Run: headless pygame with SDL's dummy video driver; simulated clock (each Clock.tick advances the game by its frame time, no real sleeping); random seed 0; keys injected as events and as key.get_pressed() state; no mouse input.
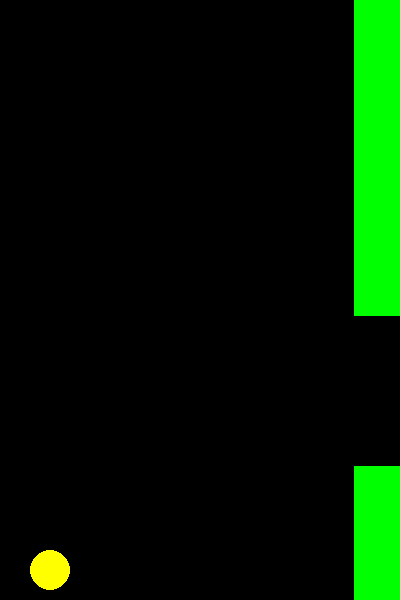
Frame 1 of 1 · flips 1–60 · no input (game ended)

The pygame program that drew these frames:

import pygame
import sys
import random

# Initialize Pygame
pygame.init()

# Constants
SCREEN_WIDTH = 400
SCREEN_HEIGHT = 600
BACKGROUND_COLOR = (0, 0, 0)
BIRD_COLOR = (255, 255, 0)
PIPE_COLOR = (0, 255, 0)
GRAVITY = 0.25
FLAP_HEIGHT = 5
PIPE_WIDTH = 70
GAP_SIZE = 150

# Create the screen
screen = pygame.display.set_mode((SCREEN_WIDTH, SCREEN_HEIGHT))
pygame.display.set_caption('Flappy Bird')

# Game variables
bird_x = 50
bird_y = SCREEN_HEIGHT // 2
bird_dy = 0
pipes = []

# Functions
def draw_bird(x, y):
    pygame.draw.circle(screen, BIRD_COLOR, (x, y), 20)

def generate_pipe():
    random_height = random.randint(100, SCREEN_HEIGHT - GAP_SIZE - 100)
    top_pipe = pygame.Rect(SCREEN_WIDTH, 0, PIPE_WIDTH, random_height)
    bottom_pipe = pygame.Rect(SCREEN_WIDTH, random_height + GAP_SIZE, PIPE_WIDTH, SCREEN_HEIGHT - random_height - GAP_SIZE)
    return top_pipe, bottom_pipe

def move_pipes():
    for pipe_pair in pipes:
        for pipe in pipe_pair:
            pipe.x -= 1
        if pipe_pair[0].x + PIPE_WIDTH < 0:
            pipes.remove(pipe_pair)

def draw_pipes():
    for pipe_pair in pipes:
        for pipe in pipe_pair:
            pygame.draw.rect(screen, PIPE_COLOR, pipe)

def check_collision():
    bird_rect = pygame.Rect(bird_x - 20, bird_y - 20, 40, 40)
    for pipe_pair in pipes:
        for pipe in pipe_pair:
            if bird_rect.colliderect(pipe):
                return True
    if bird_y - 20 <= 0 or bird_y + 20 >= SCREEN_HEIGHT:
        return True
    return False

# Game loop
clock = pygame.time.Clock()
running = True
while running:
    for event in pygame.event.get():
        if event.type == pygame.QUIT:
            running = False
        if event.type == pygame.KEYDOWN:
            if event.key == pygame.K_SPACE:
                bird_dy = -FLAP_HEIGHT

    # Bird physics
    bird_dy += GRAVITY
    bird_y += bird_dy

    # Generate pipes
    if len(pipes) == 0 or pipes[-1][0].x < SCREEN_WIDTH - 200:
        pipes.append(generate_pipe())

    # Move pipes
    move_pipes()

    # Check for collision
    if check_collision():
        print("Game Over!")
        pygame.quit()
        sys.exit()

    # Draw everything
    screen.fill(BACKGROUND_COLOR)
    draw_bird(bird_x, bird_y)
    draw_pipes()

    pygame.display.flip()
    clock.tick(60)

# Quit Pyg
